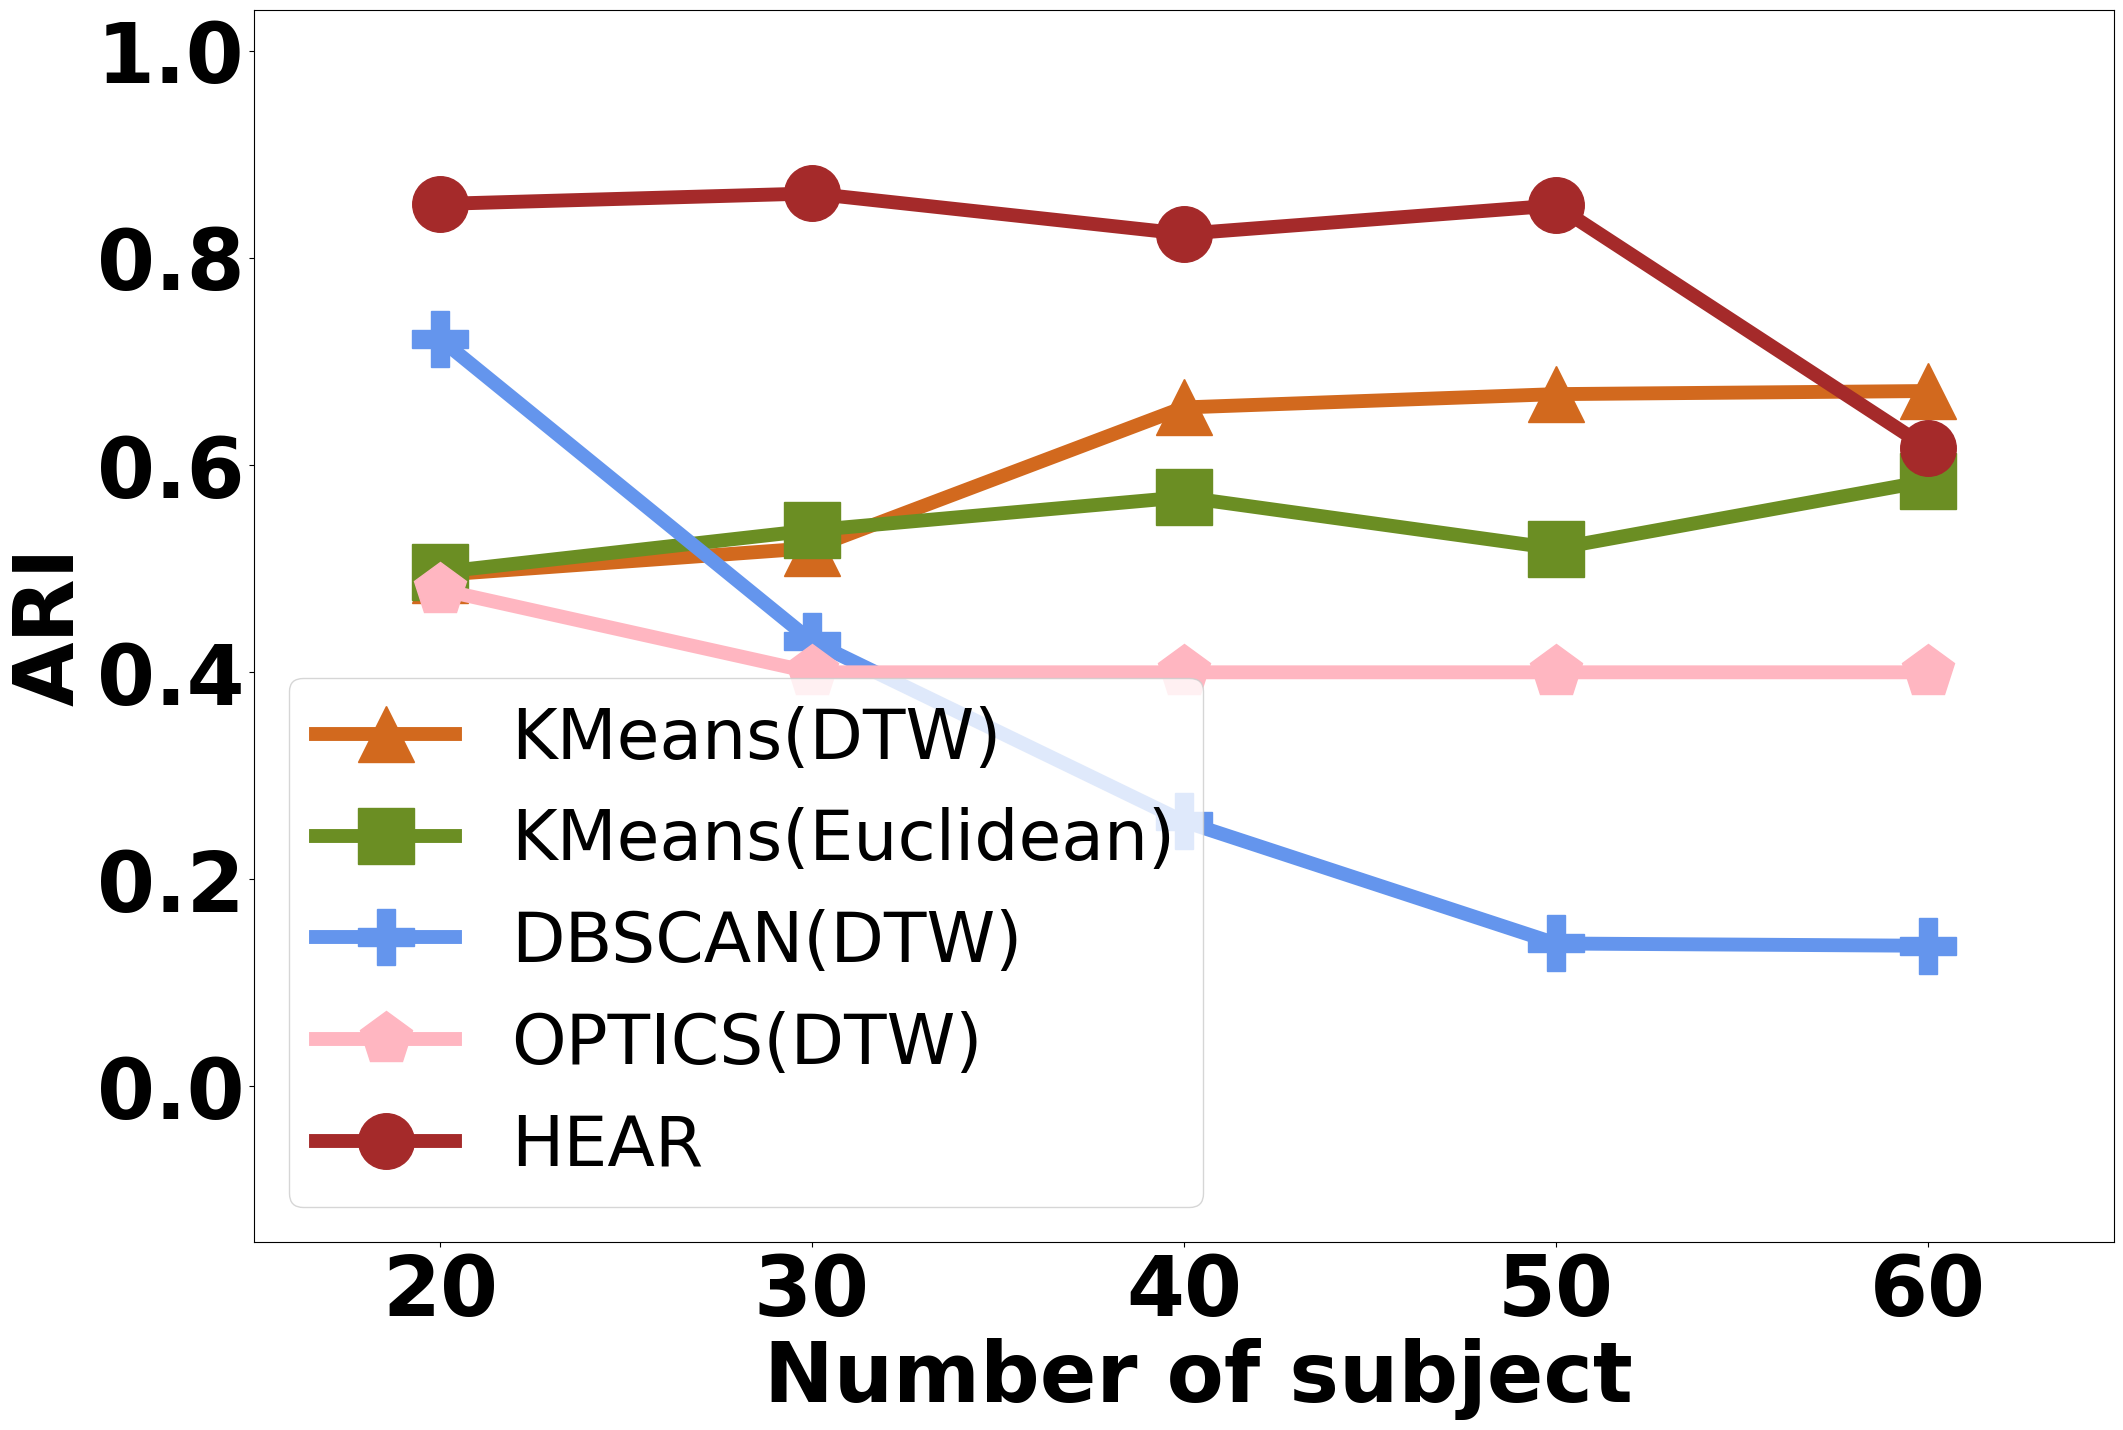

Generate this figure with matplotlib: (Note: this script raises an exception after producing the figure.)
import numpy as np
import matplotlib.pyplot as plt
from matplotlib.pyplot import MultipleLocator


def single_plot(y,xticklabels,xlim,ylim,x_label,y_label,method_name,title,y_locator=0.05):
    x = np.array( [i+1 for i in range(len(xticklabels))] )
    plt.rcParams['font.sans-serif'] = ['Arial']  
    plt.rcParams['axes.unicode_minus'] = False  

    fig, ax = plt.subplots(ncols=1,dpi=800,figsize=(24, 16))
    # ax.set_title(title,fontsize=60, fontweight='bold')

    if len(method_name)==4:
        marker = ['^','s','P','o']
        color = ['darkgreen','royalblue','goldenrod','brown']
    elif len(method_name)==5:
        marker = ['^','s','P','p','o']
        color = ['chocolate','olivedrab','cornflowerblue','lightpink','brown']

    for i in range(len(method_name)):
        ax.plot(x, y[i], marker=marker[i], color=color[i], label=method_name[i], linewidth=10,markersize=40)

    ax.set_xticks(x)
    ax.set_xticklabels(xticklabels, fontsize=60, fontweight='bold')  # 默认字体大小为60
    ax.set_xlabel(x_label, fontsize=60, fontweight='bold')
    ax.set_ylabel(y_label, fontsize=60, fontweight='bold')
    ax.set_xlim(xlim[0], xlim[1])  # 设置x轴的范围
    if y_locator is not None:
        y_major_locator=MultipleLocator(y_locator) # y轴间距
        ax.yaxis.set_major_locator(y_major_locator)
    ax.set_ylim(ymin=ylim[0],ymax=ylim[1])
    plt.setp(ax.get_yticklabels(),fontsize=60, fontweight='bold')

    ax.legend(loc='lower left',fontsize=50)

    plt.savefig('./result/{}.pdf'.format(title), format='pdf',bbox_inches='tight')  #bbox_inches用来去除白边

if __name__ == "__main__":

    
    y = np.array([  [0.49409675681175036, 0.5199564281769858, 0.6558294490127149, 0.6686952066948875, 0.671700556536303],
                    [0.4967199369208644, 0.537178365663922, 0.5691707605688603, 0.5195583216723765, 0.5848225390166615],
                    [0.7221441590450085, 0.4298819775976227, 0.2559012190751585, 0.13806911006929073, 0.13586276048536167],
                    [0.4799555802332038, 0.4, 0.4, 0.4, 0.4],
                    [0.8523896976946086, 0.8625460707117908, 0.82357158721918, 0.8509534066893127, 0.6164645286734077]
                ])
    xticklabels = [20,30,40,50,60] # x轴刻度的标识
    xlim = [0.5, 5.5]
    ylim = [-0.15, 1.04]
    x_label = " Number of subject"
    y_label = "ARI"
    method_name = ['KMeans(DTW)','KMeans(Euclidean)','DBSCAN(DTW)','OPTICS(DTW)','HEAR']
    title = 'ARI under different number of subject'
    single_plot(y,xticklabels,xlim,ylim,x_label,y_label,method_name,title,y_locator=None)

    y = np.array([  [0.7029186658129796, 0.7117621776335049, 0.7090471632319673, 0.7079569968402114, 0.7064328846053107],
                    [0.6931678191085557, 0.7039689361199712, 0.7059329460229062, 0.704802018137374, 0.7040994774337656],
                    [0.7489609816717127, 0.7531035236320476, 0.7524392767927226, 0.7517198468703731, 0.7532379425688699],
                    [0.9405270224119487, 0.9519744018835412, 0.9663630009836229, 0.9581657750730708, 0.9569919740377058]
                ])
    xticklabels = [20,30,40,50,60] # x轴刻度的标识
    xlim = [0.5, 5.5]
    ylim = [0.46, 1.01]
    x_label = " Number of subject"
    y_label = "AUC"
    method_name = ['SVAR','PCMCI','DYNOTEARS','HEAR']
    title = 'AUC under different number of subject'
    single_plot(y,xticklabels,xlim,ylim,x_label,y_label,method_name,title,y_locator=0.1)



# ##########################################################################################################


    y = np.array([  [0.46313330051706353, 0.5199564281769858, 0.4607012123565597, 0.5847723809632459, 0.533226145405623],
                    [0.5312733295428936, 0.537178365663922, 0.46932220516431455, 0.48215428785289455, 0.3524037856920529],
                    [0.36236148716086675, 0.4298819775976227, 0.4986499647452571, 0.5810731925059818, 0.7347750087610425],
                    [0.38665291223615295, 0.4, 0.7, 0.7, 0.7],
                    [0.7814060714198484, 0.7856918680573538, 0.7991328956749133, 0.8707499139644043, 0.902823347177639]
                ])
    xticklabels = [40,60,80,100,120] # x轴刻度的标识
    xlim = [0.5, 5.5]
    ylim = [-0.15, 1.04]
    x_label = "  Sample size"
    y_label = "ARI"
    method_name = ['KMeans(DTW)','KMeans(Euclidean)','DBSCAN(DTW)','OPTICS(DTW)','HEAR']
    title = 'ARI under different sample size'
    single_plot(y,xticklabels,xlim,ylim,x_label,y_label,method_name,title,y_locator=None)


    y = np.array([  [0.6594104388426849, 0.7117621776335049, 0.7554652608588655, 0.7935154149877348, 0.8227014597430153],
                    [0.640934964717537, 0.7039689361199712, 0.7455002544623504, 0.7820571736153912, 0.8059512144716485],
                    [0.7307859635301779, 0.7531035236320476, 0.7646648126355798, 0.7693766172856785, 0.7752032837218032],
                    [0.9221128468905622, 0.9498450228829911, 0.9672935077962729, 0.9569455015780527, 0.9699301122602739]
                ])
    xticklabels = [40,60,80,100,120] # x轴刻度的标识
    xlim = [0.5, 5.5]
    ylim = [0.46, 1.01]
    x_label = " Sample size"
    y_label = "AUC"
    method_name = ['SVAR','PCMCI','DYNOTEARS','HEAR']
    title = 'AUC under different sample size'
    single_plot(y,xticklabels,xlim,ylim,x_label,y_label,method_name,title,y_locator=0.1)

    

##########################################################################################################

    y = np.array([  [0.7674015622223226, 0.739081628686151, 0.4793195041260344, 0.37852460089991724, 0.40281804073932503],
                    [0.685888343790661, 0.6711725373671856, 0.3924498081805206, 0.3126531360240097, 0.34681657419074985],
                    [0.12695827716445907, 0.09766999610453617, 0.08184253848359974, 0.04122260109595616, 0.017223807199969972],
                    [0.4, 0.4688888888888889, 0.33127129902385494, 0.17799331698042106, 0.2109093975174466],
                    [0.8208678879474365, 0.6675580339538112, 0.5405626481011051, 0.26851700847280535, 0.21451023569672456]
                ])
    xticklabels = [2,3,4,5,6] # x轴刻度的标识
    xlim = [0.5, 5.5]
    ylim = [-0.15, 1.04]
    x_label = "Number of Group"
    y_label = "ARI"
    method_name = ['KMeans(DTW)','KMeans(Euclidean)','DBSCAN(DTW)','OPTICS(DTW)','HEAR']
    title = 'ARI under different number of group'
    single_plot(y,xticklabels,xlim,ylim,x_label,y_label,method_name,title,y_locator=None)


    y = np.array([  [0.702216531826926, 0.7026592140085864, 0.6962076582394048, 0.6992973645756935, 0.7068581592588294],
                    [0.7008482779319951, 0.6922203330710065, 0.6886288926508828, 0.6892954132863732, 0.6939546694115108],
                    [0.7622635879992834, 0.7491553503800666, 0.7429257020837033, 0.759145890897458, 0.7534420929914178],
                    [0.9652146718293736, 0.9227802139493824, 0.8793140657121554, 0.8260951724239762, 0.8049156960881276]
                ])
    xticklabels = [2,3,4,5,6] # x轴刻度的标识
    xlim = [0.5, 5.5]
    ylim = [0.46, 1.01]
    x_label = "Number of Group"
    y_label = "AUC"
    method_name = ['SVAR','PCMCI','DYNOTEARS','HEAR']
    title = 'AUC under different number of group'
    single_plot(y,xticklabels,xlim,ylim,x_label,y_label,method_name,title,y_locator=0.1)

    

##########################################################################################################

    y = np.array([  [0.5589255607690399, 0.9264608599779492, 0.7488297992128368, 1.0, 0.9197988686360778],
                    [0.4720811524753544, 0.7892417880312559, 0.7246344680870701, 0.9041739130434783, 0.9056066033328142],
                    [0.6082798201590951, 0.9557619299023784, 0.9121878623074796, 0.9027932960893855, 0.986652912236153],
                    [0.586652912236153, 0.8, 0.8, 0.9, 1.0],
                    [0.6507643422980605, 0.8585523329746765, 0.88082588366062, 0.9070331986929654, 0.9768745360059391]
                ])
    xticklabels = [6,8,10,12,14] # x轴刻度的标识
    xlim = [0.5, 5.5]
    ylim = [-0.15, 1.04]
    x_label = "Number of Variable"
    y_label = "ARI"
    method_name = ['KMeans(DTW)','KMeans(Euclidean)','DBSCAN(DTW)','OPTICS(DTW)','HEAR']
    title = 'ARI under different number of variable'
    single_plot(y,xticklabels,xlim,ylim,x_label,y_label,method_name,title,y_locator=None)


    y = np.array([  [0.6858046667369443, 0.6653218940797004, 0.6638100695595848, 0.6579921499808492, 0.639538902971698],
                    [0.6981163704627436, 0.6804735510549085, 0.6829091506811649, 0.6949591319602224, 0.686516971161947],
                    [0.7585961451722308, 0.7285522309645975, 0.7275198932420442, 0.7064445974348469, 0.6810092755942552],
                    [0.9369069023465484, 0.9502062302595207, 0.9299727151610488, 0.9139594630031105, 0.8875317245081709]
                ])
    xticklabels = [6,8,10,12,14] # x轴刻度的标识
    xlim = [0.5, 5.5]
    ylim = [0.46, 1.01]
    x_label = "Number of Variable"
    y_label = "AUC"
    method_name = ['SVAR','PCMCI','DYNOTEARS','HEAR']
    title = 'AUC under different number of variable'
    single_plot(y,xticklabels,xlim,ylim,x_label,y_label,method_name,title,y_locator=0.1)